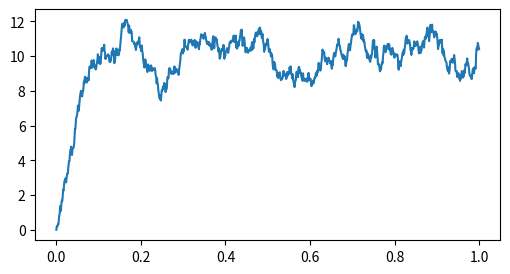
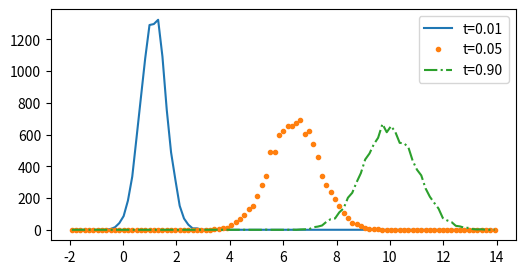

Write Python code to recreate these figures, in order.
import numpy as np
import matplotlib as mpl
import matplotlib.pyplot as plt
%matplotlib inline

sigma = 1.  # Standard deviation.
mu = 10.  # Mean.
tau = .05  # Time constant.

dt = .001  # Time step.
T = 1.  # Total time.
n = int(T/dt)  # Number of time steps.
t = np.linspace(0., T, n)  # Vector of times.

sigma_bis = sigma * np.sqrt(2. / tau)
sqrtdt = np.sqrt(dt)

x = np.zeros(n)

for i in range(n-1):
    x[i+1] = x[i] + dt*(-(x[i]-mu)/tau) + \
             sigma_bis * sqrtdt * np.random.randn()

plt.figure(figsize=(6,3));
plt.plot(t, x);

ntrials = 10000
X = np.zeros(ntrials)

# We create bins for the histograms.
bins = np.linspace(-2., 14., 100);
plt.figure(figsize=(6,3));
for i in range(n):
    # We update the process independently for all trials.
    X += dt*(-(X-mu)/tau) + \
        sigma_bis*sqrtdt*np.random.randn(ntrials)
    # We display the histogram for a few points in time.
    if i in (5, 50, 900):
        hist, _ = np.histogram(X, bins=bins)
        plt.plot((bins[1:]+bins[:-1])/2, hist,
                 {5: '-', 50: '.', 900: '-.',}[i],
                 label="t={0:.2f}".format(i*dt));
    plt.legend();